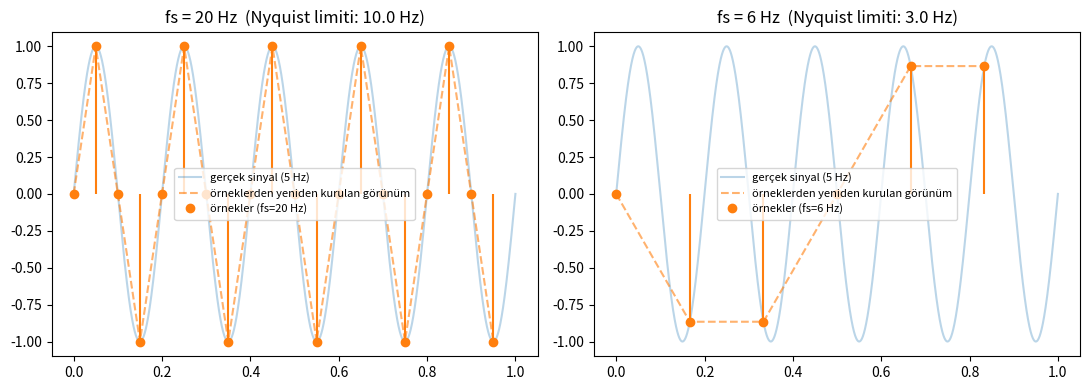

Python code for this plot:
import numpy as np
import matplotlib.pyplot as plt

f_signal = 5          # gerçek sinyal frekansı (Hz)
duration = 1.0

# "Sürekli" gerçeği: çok yüksek çözünürlükte örnekle
t_fine = np.linspace(0, duration, 10_000)
signal_fine = np.sin(2 * np.pi * f_signal * t_fine)

fig, axes = plt.subplots(1, 2, figsize=(11, 4))

for ax, fs in zip(axes, [20, 6]):   # 20 Hz: yeterli | 6 Hz: Nyquist'in altında
    t = np.arange(0, duration, 1 / fs)
    samples = np.sin(2 * np.pi * f_signal * t)
    ax.plot(t_fine, signal_fine, alpha=0.3, label="gerçek sinyal (5 Hz)")
    ax.stem(t, samples, linefmt="C1-", markerfmt="C1o", basefmt=" ", label=f"örnekler (fs={fs} Hz)")
    ax.plot(t, samples, "C1--", alpha=0.6, label="örneklerden yeniden kurulan görünüm")
    ax.set_title(f"fs = {fs} Hz  (Nyquist limiti: {fs/2} Hz)")
    ax.legend(fontsize=8)

plt.tight_layout()
plt.savefig("aliasing_demo.png", dpi=130)
plt.show()
